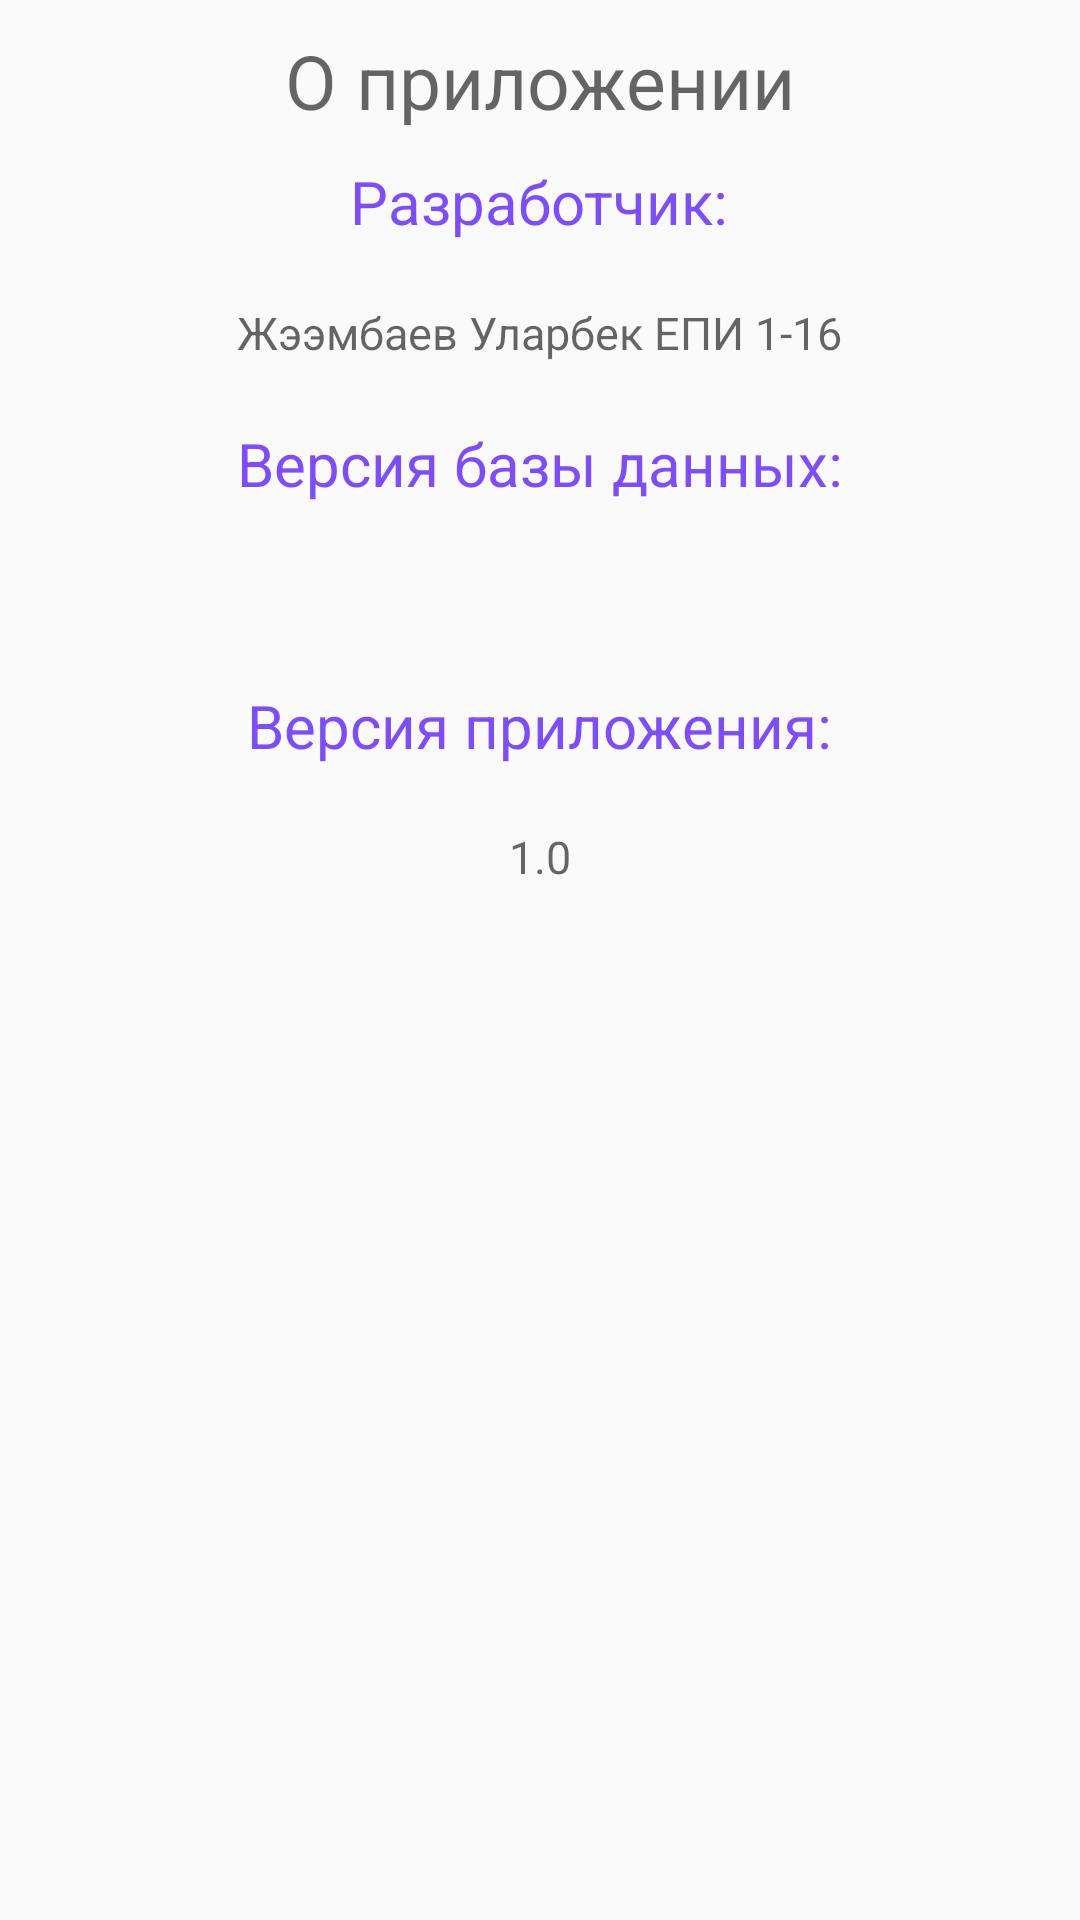

Here is an Android app screen rendered from its layout file. Give the layout XML and the strings, colors and styles it references.
<!-- AndroidManifest.xml: application theme AppTheme -->
<!-- res/layout/fragment_about_app.xml -->
<?xml version="1.0" encoding="utf-8"?>
<LinearLayout xmlns:android="http://schemas.android.com/apk/res/android"
    xmlns:tools="http://schemas.android.com/tools"
    android:layout_width="match_parent"
    android:layout_height="match_parent"
    android:orientation="vertical"
    tools:context=".AboutAppFragment">

    <TextView
        android:layout_width="wrap_content"
        android:layout_height="wrap_content"
        android:layout_gravity="center"
        android:layout_margin="10dp"
        android:text="О приложении"
        android:textSize="25sp" />


            <TextView
                android:layout_gravity="center"
                android:layout_width="wrap_content"
                android:layout_height="wrap_content"
                android:textColor="@color/colorAccent"
                android:text="Разработчик:"
                android:textSize="20sp" />

            <TextView
                android:layout_gravity="center"
                android:id="@+id/info_developer"
                android:text="Жээмбаев Уларбек ЕПИ 1-16"
                android:layout_margin="20dp"
                android:textSize="15sp"
                android:layout_width="wrap_content"
                android:layout_height="wrap_content" />


            <TextView
                android:layout_gravity="center"
                android:textColor="@color/colorAccent"
                android:layout_width="wrap_content"
                android:layout_height="wrap_content"
                android:text="Версия базы данных:"
                android:textSize="20sp" />

            <TextView
                android:layout_gravity="center"
                android:id="@+id/info_database"
                android:textSize="15sp"
                android:layout_margin="20dp"
                android:layout_width="wrap_content"
                android:layout_height="wrap_content" />

            <TextView
                android:layout_gravity="center"
                android:textColor="@color/colorAccent"
                android:layout_width="wrap_content"
                android:layout_height="wrap_content"
                android:text="Версия приложения:"
                android:textSize="20sp" />

            <TextView
                android:layout_gravity="center"
                android:id="@+id/info_appVersion"
                android:text="1.0"
                android:textSize="15sp"
                android:layout_margin="20dp"
                android:layout_width="wrap_content"
                android:layout_height="wrap_content" />




</LinearLayout>
<!-- resources referenced by this layout -->
<resources>
  <color name="colorAccent">#7c4dff</color>
  <style name="AppTheme" parent="Theme.AppCompat.Light.DarkActionBar">
          
          <item name="colorPrimary">@color/colorPrimary</item>
          <item name="colorPrimaryDark">@color/colorPrimaryDark</item>
          <item name="colorAccent">@color/colorAccent</item>
          <item name="android:textViewStyle">@style/TextAppearance.AppCompat.Caption</item>
      </style>
  <color name="colorPrimary">#3F51B5</color>
  <color name="colorPrimaryDark">#303F9F</color>
</resources>
